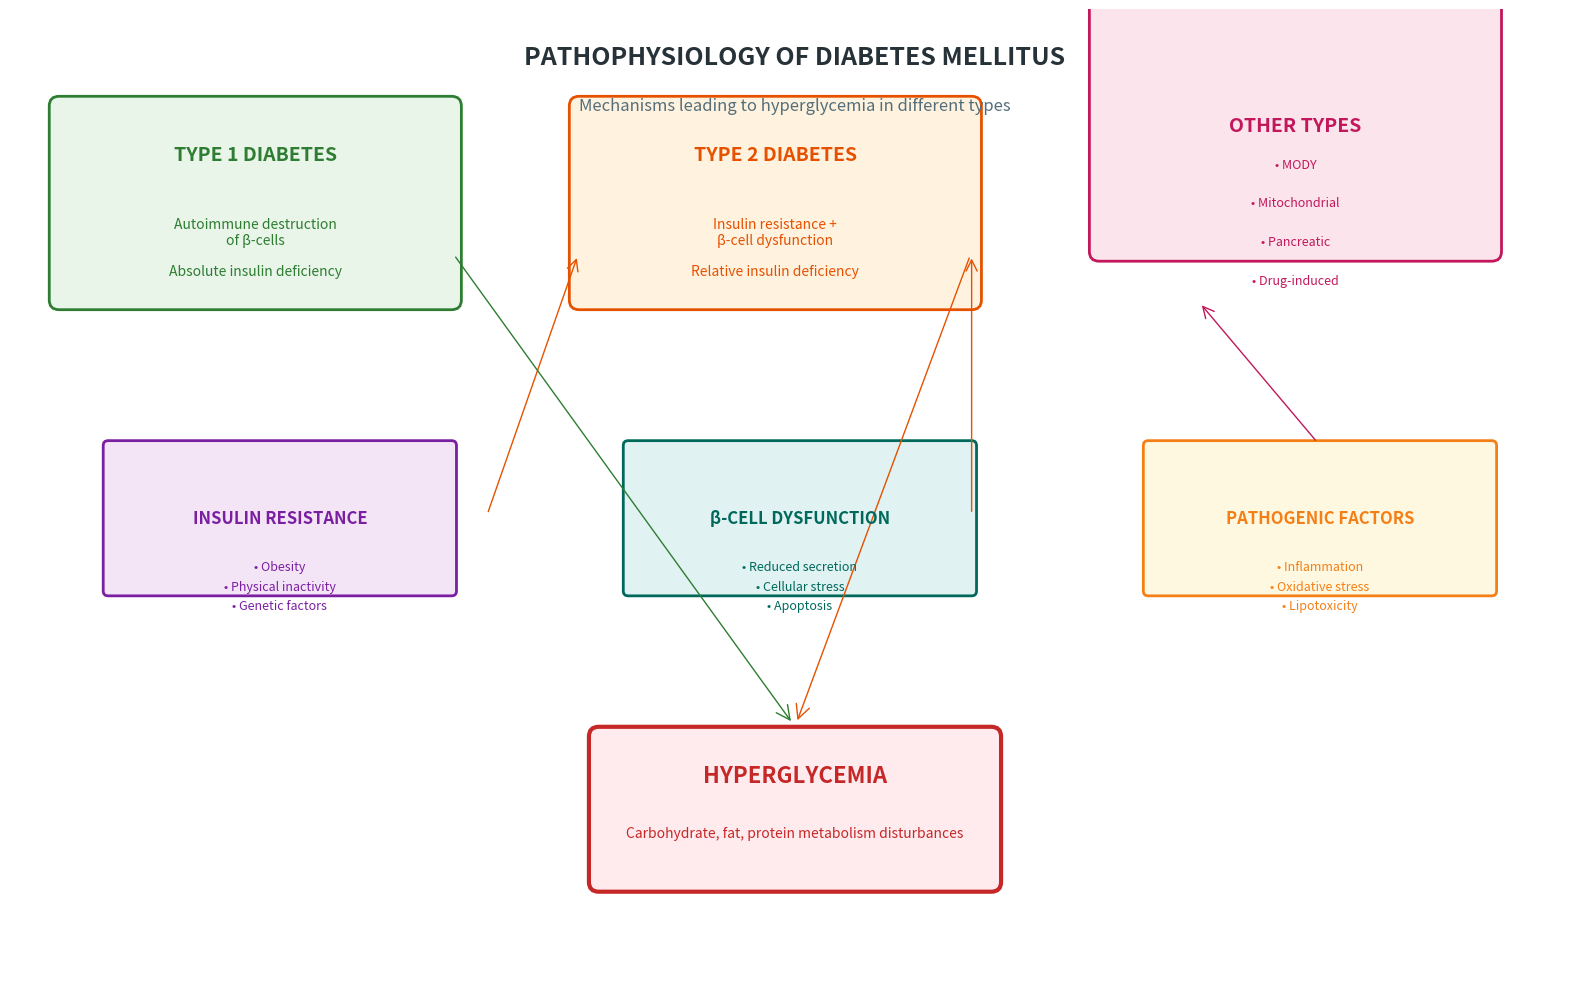

Here is the Python script that generated this plot: (Note: this script raises an exception after producing the figure.)
import matplotlib.pyplot as plt
import matplotlib.patches as patches
from matplotlib.patches import FancyBboxPatch, ConnectionPatch

# Create figure and axis
fig, ax = plt.subplots(figsize=(16, 10))
ax.set_xlim(0, 16)
ax.set_ylim(0, 10)
ax.axis('off')

# Define colors
bg_colors = ['#E8F5E8', '#FFF3E0', '#FCE4EC', '#F3E5F5', '#E0F2F1', '#FFF8E1']
text_colors = ['#2E7D32', '#E65100', '#C2185B', '#7B1FA2', '#00695C', '#F57F17']

# Type 1 DM Box
type1_box = FancyBboxPatch((0.5, 7), 4, 2, boxstyle="round,pad=0.1",
                          facecolor=bg_colors[0], edgecolor=text_colors[0], linewidth=2)
ax.add_patch(type1_box)
ax.text(2.5, 8.5, 'TYPE 1 DIABETES', ha='center', va='center', fontsize=14, fontweight='bold', color=text_colors[0])
ax.text(2.5, 7.7, 'Autoimmune destruction\nof β-cells', ha='center', va='center', fontsize=10, color=text_colors[0])
ax.text(2.5, 7.3, 'Absolute insulin deficiency', ha='center', va='center', fontsize=10, color=text_colors[0])

# Type 2 DM Box
type2_box = FancyBboxPatch((5.8, 7), 4, 2, boxstyle="round,pad=0.1",
                          facecolor=bg_colors[1], edgecolor=text_colors[1], linewidth=2)
ax.add_patch(type2_box)
ax.text(7.8, 8.5, 'TYPE 2 DIABETES', ha='center', va='center', fontsize=14, fontweight='bold', color=text_colors[1])
ax.text(7.8, 7.7, 'Insulin resistance +\nβ-cell dysfunction', ha='center', va='center', fontsize=10, color=text_colors[1])
ax.text(7.8, 7.3, 'Relative insulin deficiency', ha='center', va='center', fontsize=10, color=text_colors[1])

# Other Types Box
other_box = FancyBboxPatch((11.1, 7.5), 4, 2.5, boxstyle="round,pad=0.1",
                          facecolor=bg_colors[2], edgecolor=text_colors[2], linewidth=2)
ax.add_patch(other_box)
ax.text(13.1, 8.8, 'OTHER TYPES', ha='center', va='center', fontsize=14, fontweight='bold', color=text_colors[2])
ax.text(13.1, 8.4, '• MODY', ha='center', va='center', fontsize=9, color=text_colors[2])
ax.text(13.1, 8.0, '• Mitochondrial', ha='center', va='center', fontsize=9, color=text_colors[2])
ax.text(13.1, 7.6, '• Pancreatic', ha='center', va='center', fontsize=9, color=text_colors[2])
ax.text(13.1, 7.2, '• Drug-induced', ha='center', va='center', fontsize=9, color=text_colors[2])

# Insulin Resistance Box
resistance_box = FancyBboxPatch((1, 4), 3.5, 1.5, boxstyle="round,pad=0.05",
                               facecolor=bg_colors[3], edgecolor=text_colors[3], linewidth=2)
ax.add_patch(resistance_box)
ax.text(2.75, 4.75, 'INSULIN RESISTANCE', ha='center', va='center', fontsize=12, fontweight='bold', color=text_colors[3])
ax.text(2.75, 4.25, '• Obesity', ha='center', va='center', fontsize=9, color=text_colors[3])
ax.text(2.75, 4.05, '• Physical inactivity', ha='center', va='center', fontsize=9, color=text_colors[3])
ax.text(2.75, 3.85, '• Genetic factors', ha='center', va='center', fontsize=9, color=text_colors[3])

# Beta Cell Dysfunction Box
betacell_box = FancyBboxPatch((6.3, 4), 3.5, 1.5, boxstyle="round,pad=0.05",
                             facecolor=bg_colors[4], edgecolor=text_colors[4], linewidth=2)
ax.add_patch(betacell_box)
ax.text(8.05, 4.75, 'β-CELL DYSFUNCTION', ha='center', va='center', fontsize=12, fontweight='bold', color=text_colors[4])
ax.text(8.05, 4.25, '• Reduced secretion', ha='center', va='center', fontsize=9, color=text_colors[4])
ax.text(8.05, 4.05, '• Cellular stress', ha='center', va='center', fontsize=9, color=text_colors[4])
ax.text(8.05, 3.85, '• Apoptosis', ha='center', va='center', fontsize=9, color=text_colors[4])

# Pathogenic Factors Box
pathogenic_box = FancyBboxPatch((11.6, 4), 3.5, 1.5, boxstyle="round,pad=0.05",
                               facecolor=bg_colors[5], edgecolor=text_colors[5], linewidth=2)
ax.add_patch(pathogenic_box)
ax.text(13.35, 4.75, 'PATHOGENIC FACTORS', ha='center', va='center', fontsize=12, fontweight='bold', color=text_colors[5])
ax.text(13.35, 4.25, '• Inflammation', ha='center', va='center', fontsize=9, color=text_colors[5])
ax.text(13.35, 4.05, '• Oxidative stress', ha='center', va='center', fontsize=9, color=text_colors[5])
ax.text(13.35, 3.85, '• Lipotoxicity', ha='center', va='center', fontsize=9, color=text_colors[5])

# Final Outcome Box
outcome_box = FancyBboxPatch((6, 1), 4, 1.5, boxstyle="round,pad=0.1",
                            facecolor='#FFEBEE', edgecolor='#C62828', linewidth=3)
ax.add_patch(outcome_box)
ax.text(8, 2.1, 'HYPERGLYCEMIA', ha='center', va='center', fontsize=16, fontweight='bold', color='#C62828')
ax.text(8, 1.5, 'Carbohydrate, fat, protein metabolism disturbances', ha='center', va='center', fontsize=10, color='#C62828')

# Connecting arrows
# From insulin resistance to type 2 DM
arrow1 = ConnectionPatch((4.85, 4.75), (5.8, 7.5), "data", "data",
                        arrowstyle="->", shrinkA=5, shrinkB=5,
                        mutation_scale=20, fc=text_colors[1], color=text_colors[1])
ax.add_artist(arrow1)

# From beta cell dysfunction to type 2 DM
arrow2 = ConnectionPatch((9.8, 4.75), (9.8, 7.5), "data", "data",
                        arrowstyle="->", shrinkA=5, shrinkB=5,
                        mutation_scale=20, fc=text_colors[1], color=text_colors[1])
ax.add_artist(arrow2)

# From pathogenic factors to type 1 and 2 DM
arrow3 = ConnectionPatch((13.35, 5.5), (12.1, 7), "data", "data",
                        arrowstyle="->", shrinkA=5, shrinkB=5,
                        mutation_scale=20, fc=text_colors[2], color=text_colors[2])
ax.add_artist(arrow3)

# From type 1 DM to hyperglycemia
arrow4 = ConnectionPatch((4.5, 7.5), (8, 2.6), "data", "data",
                        arrowstyle="->", shrinkA=5, shrinkB=5,
                        mutation_scale=25, fc=text_colors[0], color=text_colors[0])
ax.add_artist(arrow4)

# From type 2 DM to hyperglycemia
arrow5 = ConnectionPatch((9.8, 7.5), (8, 2.6), "data", "data",
                        arrowstyle="->", shrinkA=5, shrinkB=5,
                        mutation_scale=25, fc=text_colors[1], color=text_colors[1])
ax.add_artist(arrow5)

# Title
ax.text(8, 9.5, 'PATHOPHYSIOLOGY OF DIABETES MELLITUS', ha='center', va='center',
        fontsize=18, fontweight='bold', color='#263238')

# Subtitle
ax.text(8, 9.0, 'Mechanisms leading to hyperglycemia in different types', ha='center', va='center',
        fontsize=12, color='#546E7A')

plt.tight_layout()
plt.savefig('TLM_Diabetes_Mellitus/visualizations/pathophysiology_diagram.png', dpi=300, bbox_inches='tight', pad_inches=0.5)
plt.close()

print("Pathophysiology diagram saved as pathophysiology_diagram.png")
